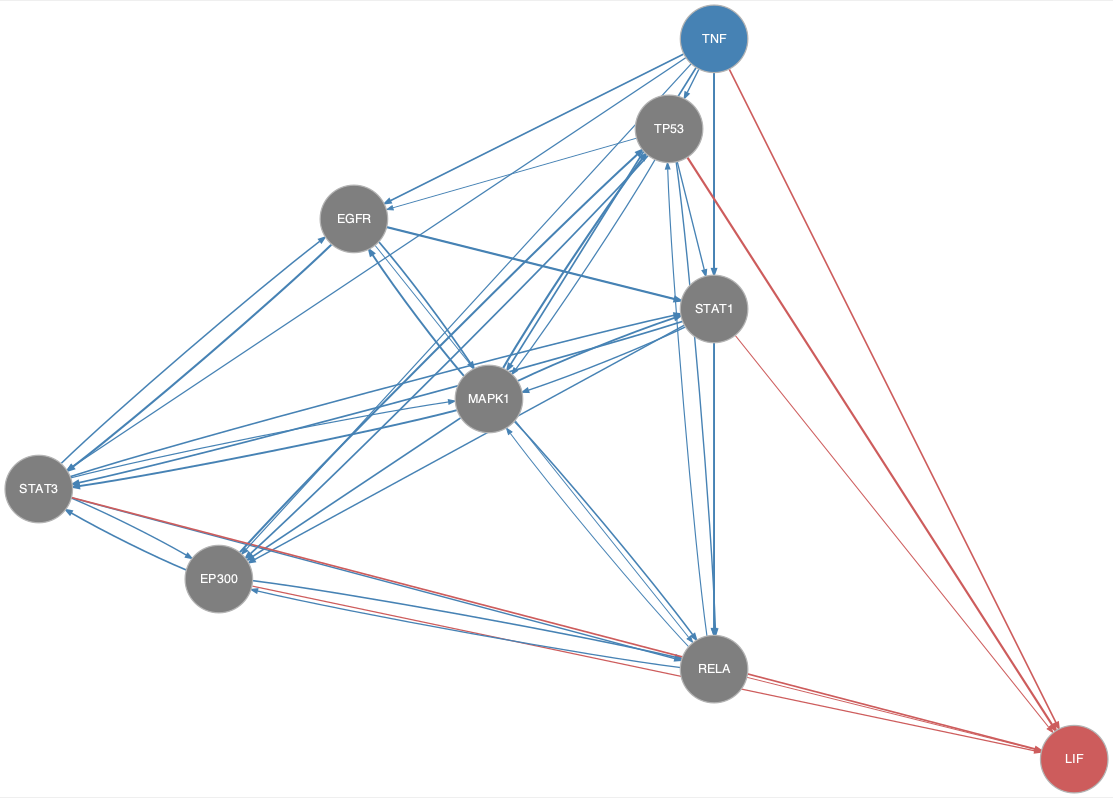

Source data for this figure (header and first rows):
from	to
EGFR	MAPK1
EGFR	RELA
EGFR	STAT1
EGFR	STAT3
EP300	RELA
EP300	STAT3
EP300	TP53
MAPK1	EGFR
MAPK1	EP300
MAPK1	RELA
MAPK1	STAT1
MAPK1	STAT3
MAPK1	TP53
RELA	EP300
RELA	MAPK1
RELA	TP53
STAT1	EP300
STAT1	MAPK1
STAT1	RELA
STAT1	STAT3
STAT3	EGFR
STAT3	EP300
STAT3	MAPK1
STAT3	RELA
STAT3	STAT1
TNF	EGFR
TNF	EP300
TNF	MAPK1
TNF	RELA
TNF	STAT1
TNF	STAT3
TNF	TP53
TP53	EGFR
TP53	EP300
TP53	MAPK1
TP53	RELA
TP53	STAT1
EP300	LIF
RELA	LIF
STAT1	LIF
STAT3	LIF
TNF	LIF
TP53	LIF
